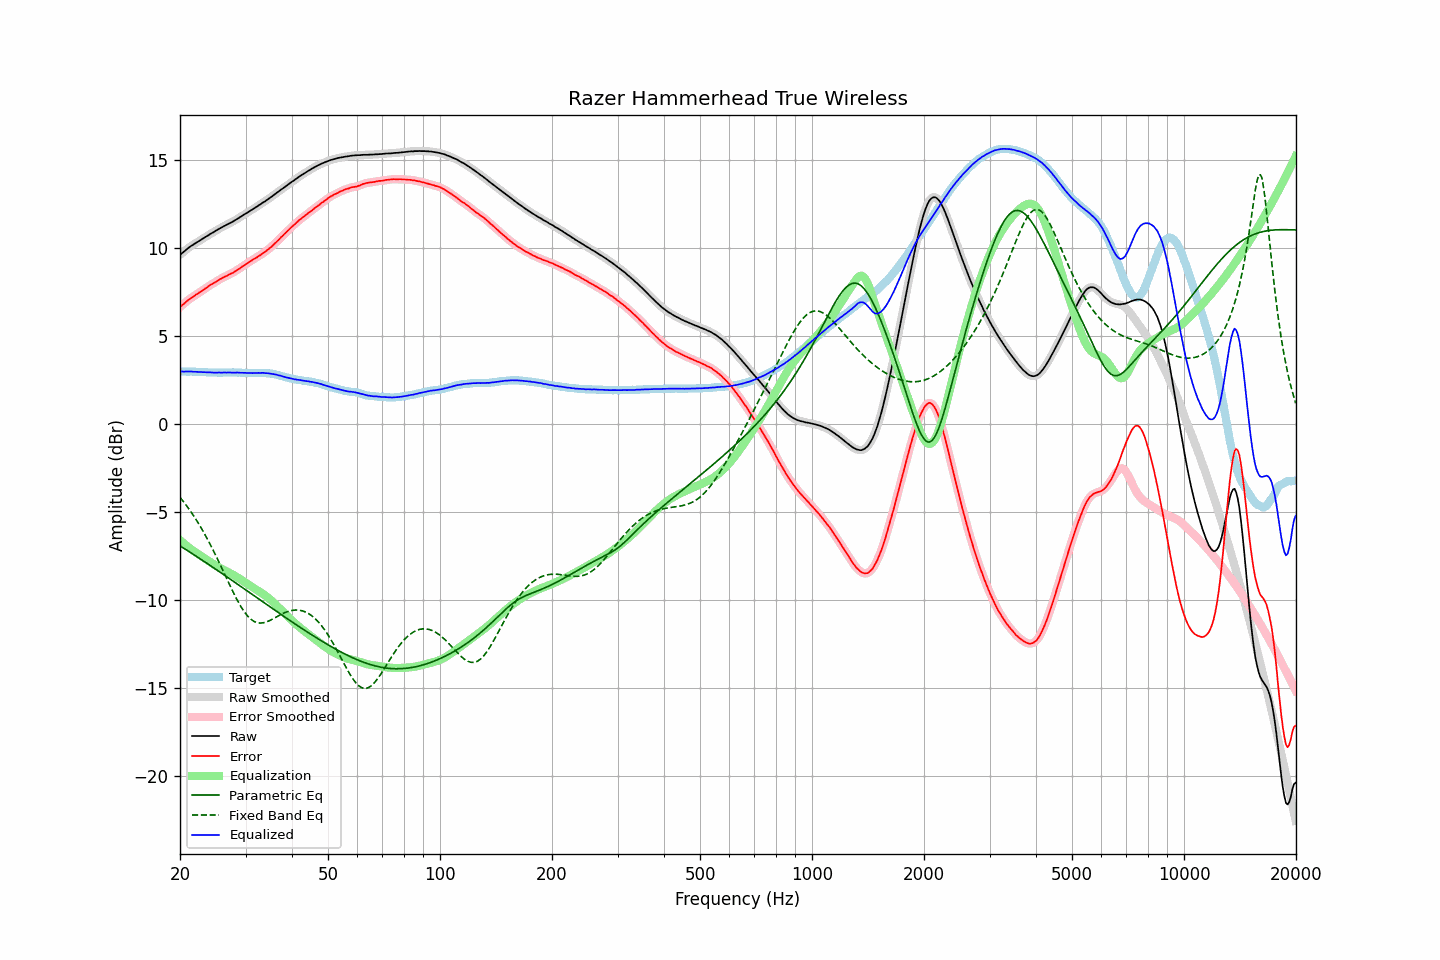

The data file committed next to this chart (first rows):
frequency, raw, error, smoothed, error_smoothed, equalization, parametric_eq, fixed_band_eq, equalized_raw, equalized_smoothed, target
20.00, 9.58, 6.62, 9.58, 6.62, -6.62, -6.95, -4.19, 2.96, 2.96, 2.96
20.20, 9.66, 6.70, 9.66, 6.70, -6.70, -7.00, -4.30, 2.96, 2.96, 2.96
20.40, 9.73, 6.77, 9.74, 6.78, -6.78, -7.06, -4.42, 2.95, 2.96, 2.96
20.61, 9.81, 6.85, 9.81, 6.86, -6.86, -7.12, -4.53, 2.96, 2.96, 2.96
20.81, 9.89, 6.94, 9.89, 6.93, -6.93, -7.18, -4.65, 2.96, 2.96, 2.95
21.02, 9.96, 7.01, 9.97, 7.01, -7.00, -7.23, -4.78, 2.96, 2.96, 2.95
21.23, 10.03, 7.08, 10.03, 7.08, -7.07, -7.29, -4.90, 2.96, 2.96, 2.95
21.44, 10.10, 7.14, 10.10, 7.14, -7.14, -7.35, -5.04, 2.96, 2.96, 2.96
21.66, 10.15, 7.20, 10.16, 7.20, -7.20, -7.41, -5.17, 2.95, 2.95, 2.95
21.87, 10.21, 7.26, 10.21, 7.26, -7.27, -7.47, -5.31, 2.95, 2.95, 2.95
22.09, 10.27, 7.33, 10.27, 7.33, -7.33, -7.53, -5.45, 2.95, 2.94, 2.94
22.31, 10.32, 7.38, 10.33, 7.39, -7.39, -7.59, -5.60, 2.94, 2.94, 2.94
22.54, 10.38, 7.45, 10.38, 7.45, -7.45, -7.65, -5.75, 2.94, 2.94, 2.93
22.76, 10.44, 7.51, 10.44, 7.51, -7.51, -7.71, -5.90, 2.94, 2.93, 2.93
22.99, 10.49, 7.56, 10.50, 7.57, -7.57, -7.77, -6.06, 2.92, 2.93, 2.93
23.22, 10.55, 7.63, 10.55, 7.63, -7.63, -7.83, -6.22, 2.92, 2.92, 2.92
23.45, 10.61, 7.69, 10.61, 7.69, -7.69, -7.89, -6.38, 2.92, 2.92, 2.92
23.69, 10.66, 7.75, 10.67, 7.76, -7.75, -7.95, -6.55, 2.91, 2.91, 2.91
23.92, 10.72, 7.82, 10.72, 7.82, -7.81, -8.01, -6.72, 2.91, 2.91, 2.90
24.16, 10.78, 7.88, 10.78, 7.88, -7.87, -8.07, -6.90, 2.91, 2.91, 2.90
24.40, 10.83, 7.93, 10.83, 7.93, -7.93, -8.13, -7.08, 2.90, 2.90, 2.90
24.65, 10.88, 7.98, 10.89, 7.98, -7.99, -8.20, -7.26, 2.89, 2.90, 2.90
24.89, 10.94, 8.04, 10.94, 8.04, -8.05, -8.26, -7.45, 2.90, 2.90, 2.90
25.14, 10.99, 8.09, 11.00, 8.10, -8.10, -8.32, -7.63, 2.89, 2.90, 2.90
25.39, 11.05, 8.16, 11.05, 8.16, -8.15, -8.38, -7.82, 2.90, 2.90, 2.89
25.65, 11.10, 8.21, 11.10, 8.21, -8.20, -8.44, -8.02, 2.90, 2.90, 2.89
25.91, 11.15, 8.26, 11.15, 8.26, -8.25, -8.51, -8.21, 2.90, 2.90, 2.89
26.16, 11.20, 8.30, 11.20, 8.30, -8.30, -8.57, -8.40, 2.90, 2.90, 2.90
26.43, 11.25, 8.35, 11.25, 8.35, -8.35, -8.63, -8.60, 2.90, 2.90, 2.90
26.69, 11.29, 8.39, 11.30, 8.39, -8.39, -8.69, -8.80, 2.90, 2.90, 2.90
26.96, 11.34, 8.44, 11.34, 8.44, -8.44, -8.76, -8.99, 2.90, 2.90, 2.90
27.23, 11.39, 8.49, 11.39, 8.48, -8.49, -8.82, -9.18, 2.91, 2.90, 2.90
27.50, 11.43, 8.53, 11.44, 8.53, -8.53, -8.88, -9.38, 2.90, 2.90, 2.90
27.77, 11.48, 8.57, 11.49, 8.58, -8.58, -8.95, -9.56, 2.90, 2.90, 2.91
28.05, 11.54, 8.64, 11.54, 8.64, -8.64, -9.01, -9.75, 2.91, 2.90, 2.90
28.33, 11.59, 8.69, 11.60, 8.69, -8.69, -9.07, -9.92, 2.90, 2.90, 2.90
28.62, 11.65, 8.76, 11.65, 8.75, -8.75, -9.14, -10.09, 2.90, 2.90, 2.89
28.90, 11.70, 8.80, 11.71, 8.81, -8.81, -9.20, -10.26, 2.89, 2.89, 2.90
29.19, 11.76, 8.87, 11.76, 8.87, -8.87, -9.26, -10.41, 2.89, 2.89, 2.89
29.48, 11.82, 8.94, 11.82, 8.94, -8.94, -9.33, -10.56, 2.89, 2.89, 2.88
29.78, 11.88, 9.00, 11.88, 9.00, -9.00, -9.39, -10.69, 2.89, 2.88, 2.88
30.08, 11.94, 9.06, 11.94, 9.06, -9.06, -9.45, -10.81, 2.88, 2.88, 2.88
30.38, 11.99, 9.12, 12.00, 9.12, -9.12, -9.52, -10.93, 2.87, 2.88, 2.87
30.68, 12.05, 9.18, 12.05, 9.18, -9.18, -9.58, -11.02, 2.87, 2.87, 2.87
30.99, 12.11, 9.24, 12.11, 9.24, -9.24, -9.65, -11.11, 2.88, 2.87, 2.87
31.30, 12.16, 9.29, 12.17, 9.30, -9.29, -9.71, -11.18, 2.87, 2.87, 2.87
31.61, 12.22, 9.35, 12.22, 9.35, -9.35, -9.77, -11.24, 2.87, 2.87, 2.87
31.93, 12.28, 9.41, 12.28, 9.41, -9.41, -9.84, -11.28, 2.88, 2.87, 2.87
32.24, 12.33, 9.45, 12.34, 9.46, -9.46, -9.90, -11.31, 2.87, 2.88, 2.88
32.57, 12.40, 9.53, 12.40, 9.52, -9.52, -9.97, -11.32, 2.88, 2.88, 2.87
32.89, 12.45, 9.57, 12.46, 9.58, -9.58, -10.03, -11.33, 2.88, 2.88, 2.88
33.22, 12.52, 9.64, 12.52, 9.64, -9.64, -10.09, -11.33, 2.89, 2.88, 2.88
33.55, 12.58, 9.70, 12.58, 9.70, -9.70, -10.16, -11.31, 2.88, 2.88, 2.88
33.89, 12.63, 9.76, 12.64, 9.77, -9.77, -10.22, -11.29, 2.87, 2.87, 2.87
34.23, 12.70, 9.84, 12.70, 9.84, -9.84, -10.28, -11.26, 2.87, 2.87, 2.86
34.57, 12.76, 9.90, 12.76, 9.91, -9.91, -10.35, -11.22, 2.86, 2.86, 2.86
34.92, 12.83, 9.99, 12.83, 9.98, -9.98, -10.41, -11.18, 2.85, 2.85, 2.84
35.27, 12.89, 10.05, 12.89, 10.06, -10.06, -10.47, -11.13, 2.83, 2.83, 2.84
35.62, 12.96, 10.15, 12.96, 10.15, -10.15, -10.54, -11.09, 2.82, 2.82, 2.81
35.97, 13.03, 10.23, 13.03, 10.23, -10.23, -10.60, -11.03, 2.80, 2.80, 2.80
... 635 more rows
